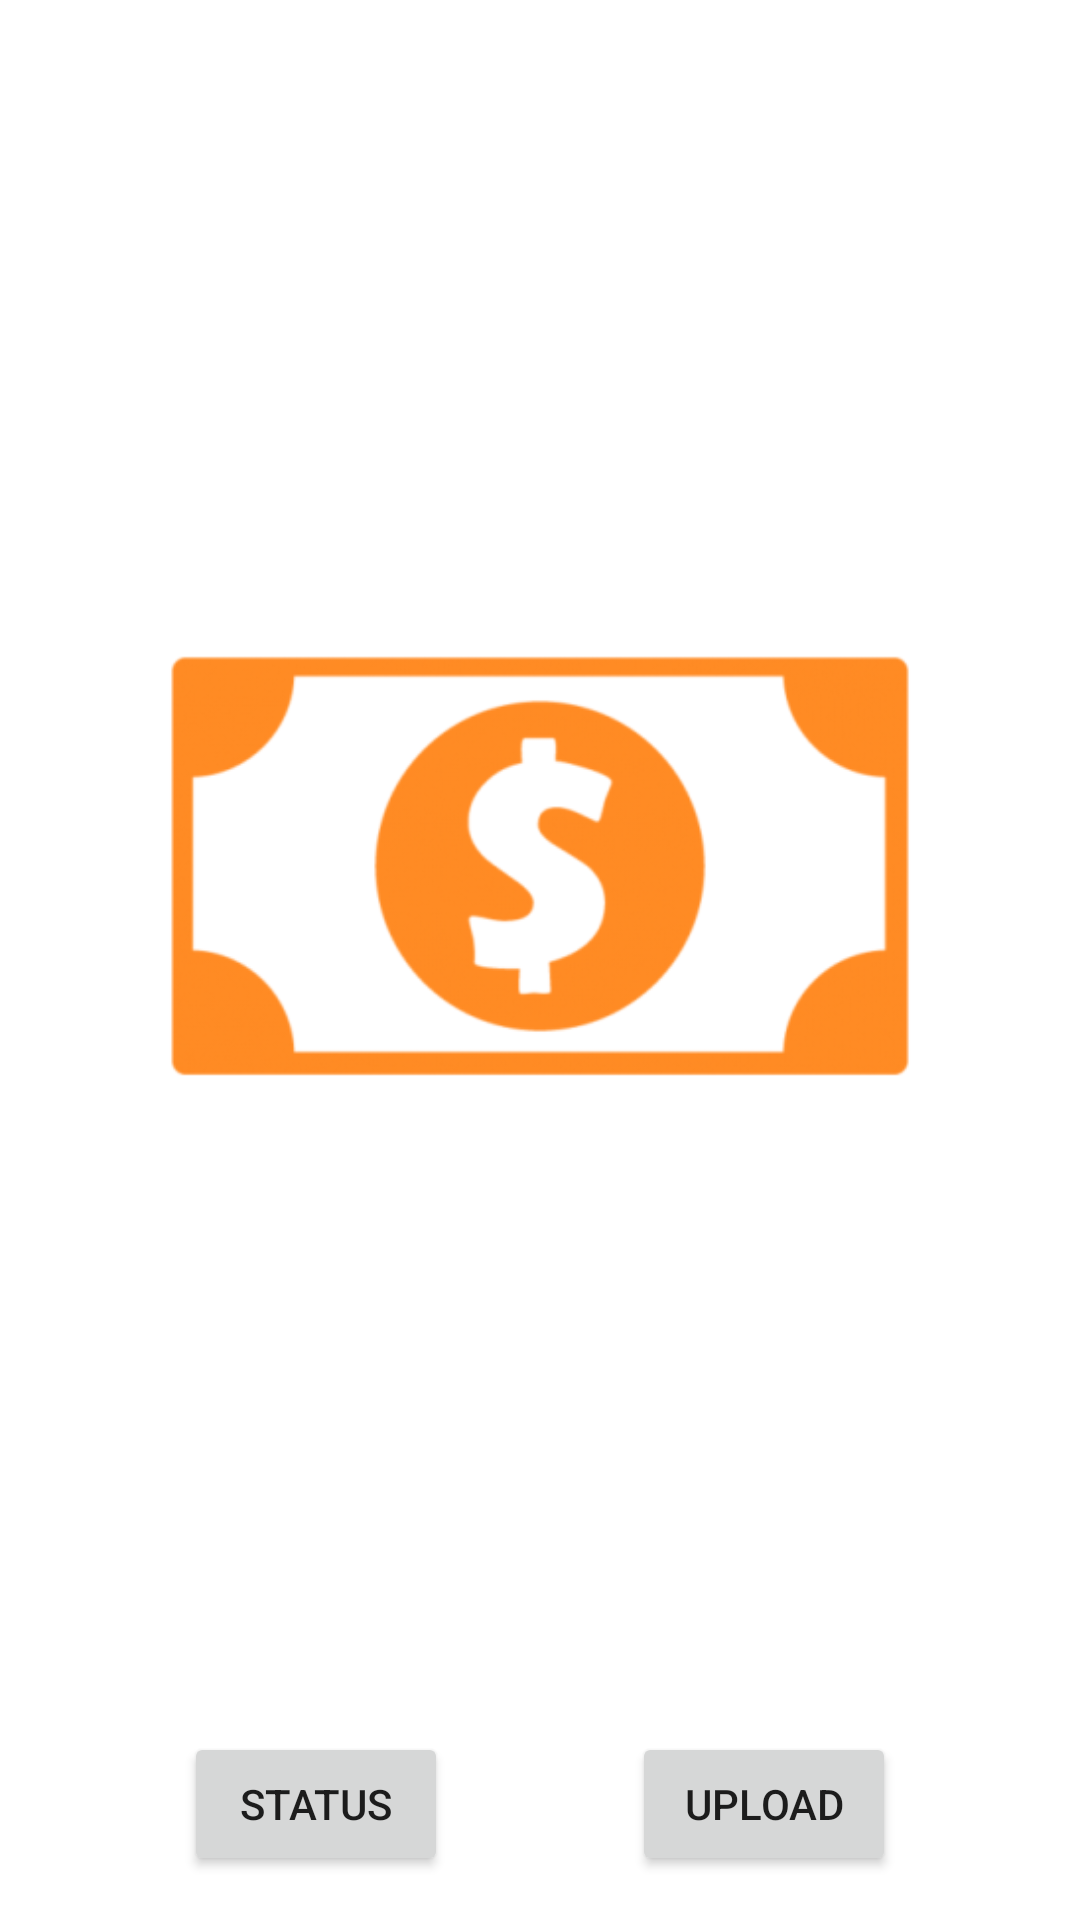

Reconstruct the res/layout file that produces this screen, plus the resources it refers to.
<!-- AndroidManifest.xml: application theme Theme.AppCompat.Light.NoActionBar.FullScreen -->
<!-- res/layout/activity_after_login.xml -->
<?xml version="1.0" encoding="utf-8"?>
<androidx.constraintlayout.widget.ConstraintLayout xmlns:android="http://schemas.android.com/apk/res/android"
    xmlns:app="http://schemas.android.com/apk/res-auto"
    xmlns:tools="http://schemas.android.com/tools"
    android:layout_width="match_parent"
    android:layout_height="match_parent"
    tools:context=".afterLogin">

    <ImageView
        android:layout_width="wrap_content"
        android:layout_height="wrap_content"
        app:layout_constraintLeft_toLeftOf="parent"
        app:layout_constraintTop_toTopOf="parent"
        app:layout_constraintRight_toRightOf="parent"
        android:src="@drawable/ibytes1"
        app:layout_constraintBottom_toTopOf="@+id/uploadButton"
        android:id="@+id/imageView"/>

    <Button
        android:layout_width="wrap_content"
        android:layout_height="wrap_content"
        app:layout_constraintLeft_toLeftOf="parent"
        app:layout_constraintRight_toLeftOf="@+id/uploadButton"
        app:layout_constraintBottom_toBottomOf="parent"
        app:layout_constraintTop_toBottomOf="@+id/imageView"
        android:id="@+id/statusButton"
        android:text="Status"
        android:onClick="status"/>

    <Button
        android:layout_width="wrap_content"
        android:layout_height="wrap_content"
        android:id="@+id/uploadButton"
        app:layout_constraintLeft_toRightOf="@+id/statusButton"
        app:layout_constraintRight_toRightOf="parent"
        app:layout_constraintTop_toBottomOf="@+id/imageView"
        app:layout_constraintBottom_toBottomOf="parent"
        android:text="upload"
        android:onClick="uploadBills"/>

</androidx.constraintlayout.widget.ConstraintLayout>
<!-- resources referenced by this layout -->
<resources>
  <!-- drawable ibytes1: png bitmap (drawable, 43466 bytes) -->
  <style name="Theme.AppCompat.Light.NoActionBar.FullScreen" parent="Theme.MaterialComponents.Light.NoActionBar">
          <item name="android:windowNoTitle">true</item>
          <item name="android:windowActionBar">false</item>
          <item name="android:windowFullscreen">true</item>
          <item name="android:windowContentOverlay">@null</item>
          <item name="materialAlertDialogTheme">@style/ThemeOverlay.MaterialComponents.MaterialAlertDialog</item>
      </style>
</resources>
